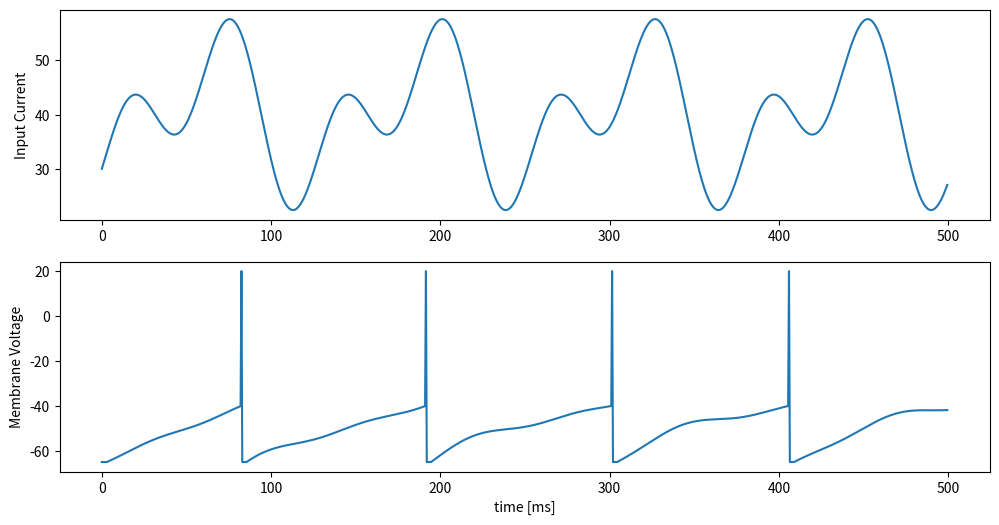

Reproduce this figure in Python.
import numpy as np
import matplotlib.pyplot as plt


def lif(currents, time: int, dt: float = 1.0, rest=-65, th=-40, ref=3, tc_decay=100):
    """ simple LIF neuron """
    time = int(time / dt)

    # initialize
    tlast = 0  # 最後に発火した時刻
    vpeak = 20  # 膜電位のピーク(最大値)
    spikes = np.zeros(time)
    v = rest  # 静止膜電位

    monitor = []  # monitor voltage

    # Core of LIF
    # 微分方程式をコーディングするときは，このように時間分解能dtで離散的に計算することが多い
    for t in range(time):
        dv = ((dt * t) > (tlast + ref)) * \
            (-v + rest + currents[t]) / tc_decay  # 微小膜電位増加量
        v = v + dt * dv  # 膜電位を計算

        tlast = tlast + (dt * t - tlast) * (v >= th)  # 発火したら発火時刻を記録
        v = v + (vpeak - v) * (v >= th)  # 発火したら膜電位をピークへ

        monitor.append(v)

        spikes[t] = (v >= th) * 1  # スパイクをセット

        v = v + (rest - v) * (v >= th)  # 静止膜電位に戻す

    return spikes, monitor


if __name__ == '__main__':
    duration = 500  # ms
    dt = 0.5  # time step

    time = int(duration / dt)

    # Input data
    # 適当なサインカーブの足し合わせで代用
    input_data_1 = 10 * np.sin(0.1 * np.arange(0, duration, dt)) + 50
    input_data_2 = -10 * np.cos(0.05 * np.arange(0, duration, dt)) - 10

    input_data = input_data_1 + input_data_2

    spikes, voltage = lif(input_data, duration, dt)

    # Plot
    plt.figure(figsize=(12, 6))
    plt.subplot(2, 1, 1)
    plt.ylabel('Input Current')
    plt.plot(np.arange(0, duration, dt), input_data)

    plt.subplot(2, 1, 2)
    plt.ylabel('Membrane Voltage')
    plt.xlabel('time [ms]')
    plt.plot(np.arange(0, duration, dt), voltage)

    plt.show()
